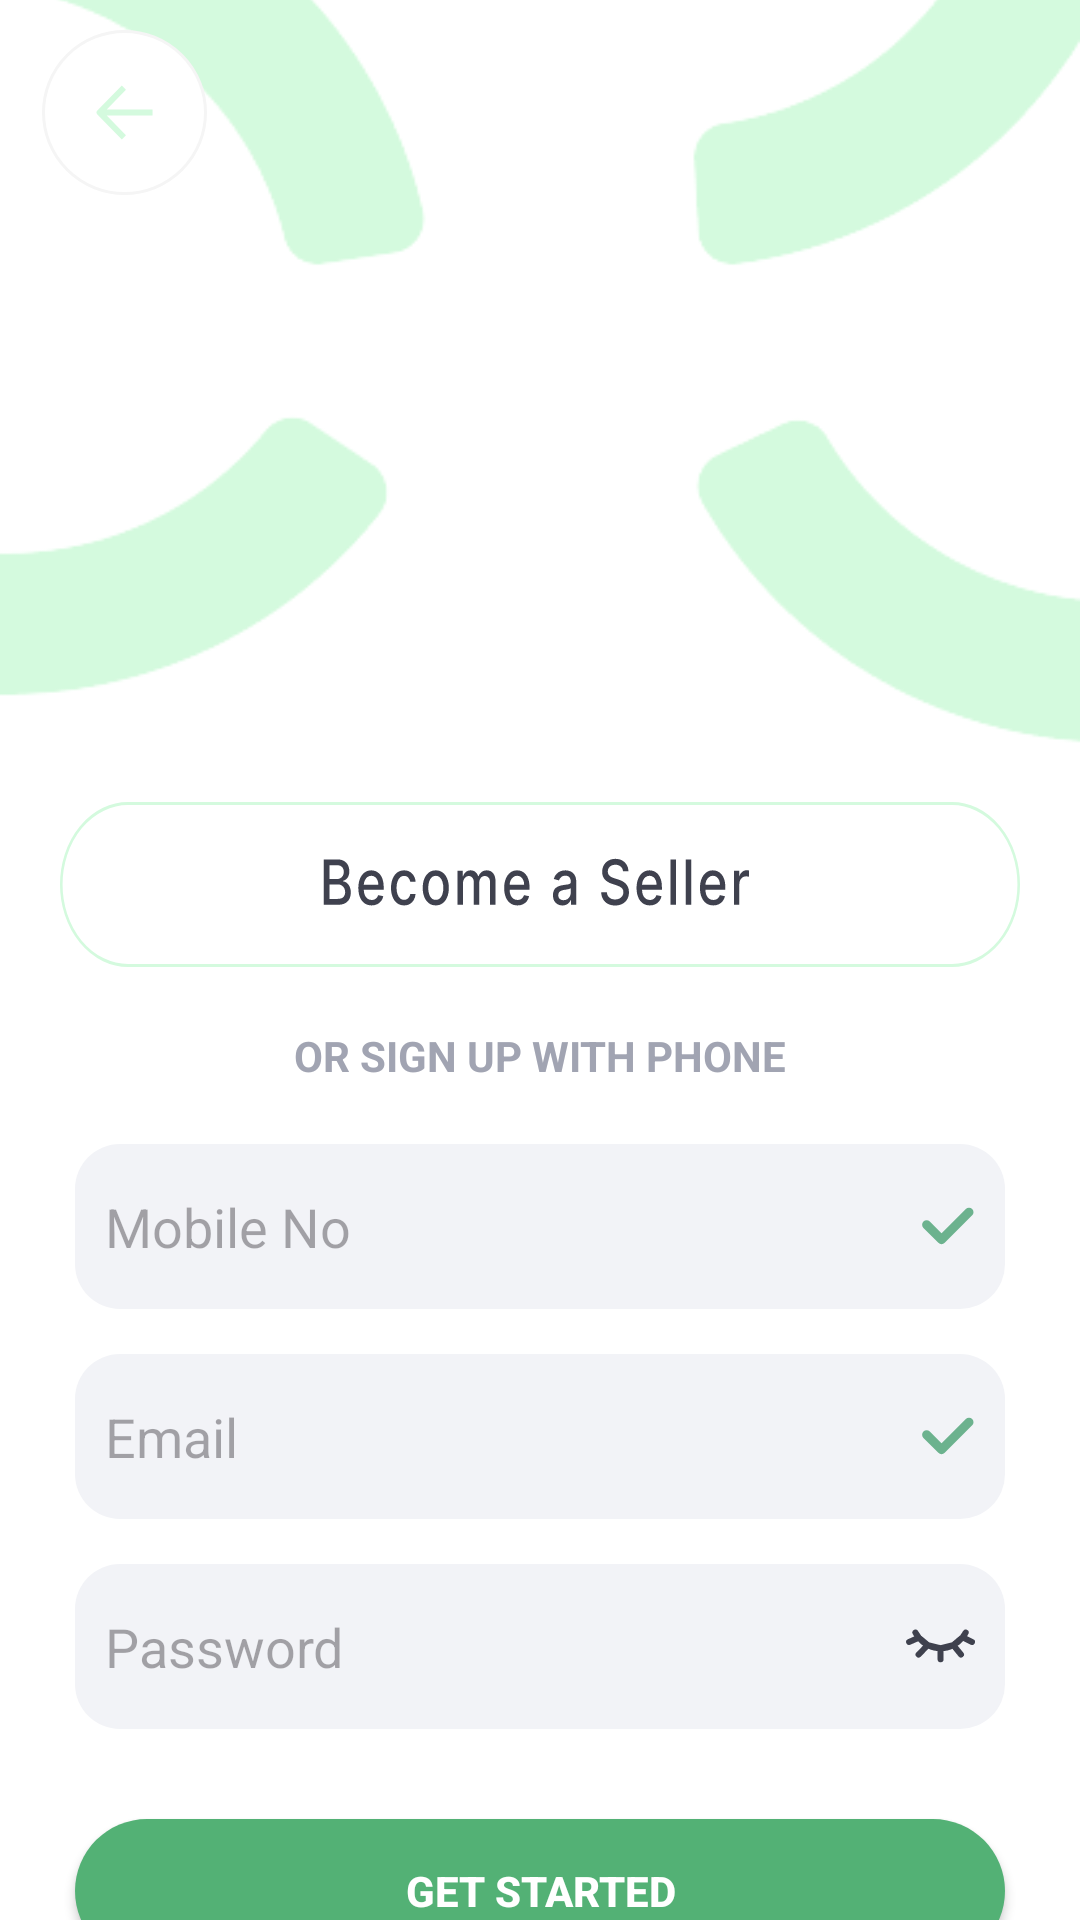

The Android layout XML behind this screen, and the referenced resources:
<!-- AndroidManifest.xml: application theme Theme.KrishiYog -->
<!-- res/layout/activity_signup_screen.xml -->
<?xml version="1.0" encoding="utf-8"?>
<androidx.constraintlayout.widget.ConstraintLayout xmlns:android="http://schemas.android.com/apk/res/android"
    xmlns:app="http://schemas.android.com/apk/res-auto"
    xmlns:tools="http://schemas.android.com/tools"
    android:id="@+id/main"
    android:layout_width="match_parent"
    android:layout_height="match_parent"
    android:background="@color/white"
    tools:context=".SignupScreen">

    <ImageView
        android:layout_width="wrap_content"
        android:layout_height="wrap_content"
        android:src="@drawable/ic_back_round"
        app:layout_constraintStart_toStartOf="parent"
        android:layout_margin="10dp"
        android:elevation="5dp"
        app:layout_constraintTop_toTopOf="parent" />

    <ImageView
        android:id="@+id/login_img"
        android:layout_width="match_parent"
        android:layout_height="wrap_content"
        android:layout_marginTop="-30dp"
        android:src="@drawable/login_img"
        app:layout_constraintEnd_toEndOf="parent"
        app:layout_constraintStart_toStartOf="parent"
        app:layout_constraintTop_toTopOf="parent" />

    <androidx.appcompat.widget.AppCompatButton
        android:id="@+id/sellerBtn"
        android:layout_width="match_parent"
        android:layout_height="55dp"
        android:background="@drawable/seller_btn"
        app:layout_constraintTop_toBottomOf="@id/login_img"
        android:elevation="10dp"
        android:layout_marginHorizontal="20dp"/>

    <TextView
        android:id="@+id/tView"
        android:layout_width="match_parent"
        android:layout_height="wrap_content"
        app:layout_constraintLeft_toLeftOf="parent"
        app:layout_constraintRight_toRightOf="parent"
        app:layout_constraintTop_toBottomOf="@id/sellerBtn"
        android:text="OR SIGN UP WITH PHONE"
        android:textStyle="bold"
        android:textSize="14sp"
        android:textColor="@color/secondaryBlack"
        android:layout_marginTop="20dp"
        android:gravity="center"/>

    <LinearLayout
        android:id="@+id/linear1"
        android:layout_width="match_parent"
        android:layout_height="wrap_content"
        app:layout_constraintLeft_toLeftOf="parent"
        app:layout_constraintRight_toRightOf="parent"
        app:layout_constraintTop_toBottomOf="@id/tView"
        android:orientation="vertical"
        android:layout_marginTop="20dp"
        android:gravity="center">

        <androidx.appcompat.widget.AppCompatEditText
            android:id="@+id/phoneNo"
            android:layout_width="match_parent"
            android:layout_height="55dp"
            android:layout_marginHorizontal="25dp"
            android:hint="Mobile No"
            android:textColor="@color/secondaryBlack"
            android:inputType="phone"
            android:drawableEnd="@drawable/ic_right"
            android:background="@drawable/editbox_round"/>

        <androidx.appcompat.widget.AppCompatEditText
            android:id="@+id/email"
            android:layout_width="match_parent"
            android:layout_height="55dp"
            android:layout_marginHorizontal="25dp"
            android:inputType="textEmailAddress"
            android:hint="Email"
            android:textColor="@color/secondaryBlack"
            android:layout_marginTop="15dp"
            android:drawableEnd="@drawable/ic_right"
            android:background="@drawable/editbox_round"/>

        <androidx.appcompat.widget.AppCompatEditText
            android:id="@+id/password"
            android:layout_width="match_parent"
            android:layout_height="55dp"
            android:layout_marginHorizontal="25dp"
            android:inputType="textVisiblePassword"
            android:hint="Password"
            android:textColor="@color/secondaryBlack"
            android:drawableEnd="@drawable/ic_show"
            android:layout_marginTop="15dp"
            android:background="@drawable/editbox_round"/>

        <androidx.appcompat.widget.AppCompatButton
            android:id="@+id/signBtn"
            android:layout_width="match_parent"
            android:layout_height="wrap_content"
            android:background="@drawable/btn_primary"
            android:layout_marginTop="30dp"
            android:layout_marginHorizontal="25dp"
            android:textColor="@color/white"
            android:textStyle="bold"
            android:textSize="14sp"
            android:text="GET STARTED"/>

    </LinearLayout>

    <TextView
        android:id="@+id/loginBtn"
        android:layout_width="match_parent"
        android:layout_height="wrap_content"
        android:text="@string/login"
        app:layout_constraintTop_toBottomOf="@id/linear1"
        android:layout_marginTop="30dp"
        android:gravity="center"
        android:textSize="14sp"
        android:textColor="@color/secondaryBlack"/>

</androidx.constraintlayout.widget.ConstraintLayout>
<!-- resources referenced by this layout -->
<resources>
  <color name="secondaryBlack">#A1A4B2</color>
  <color name="white">#FFFFFFFF</color>
  <!-- drawable btn_primary (drawable) -->
  <?xml version="1.0" encoding="utf-8"?>
  <selector xmlns:android="http://schemas.android.com/apk/res/android">
  
      <item android:state_pressed="true">
          <shape android:shape="rectangle">
              <solid android:color="#FF437D4D"/>
              <stroke android:width="1dp" android:color="#FF53B175"/>
              <corners android:radius="38dp"/>
              <padding android:left="10dp" android:right="10dp"/>
          </shape>
      </item>
      <item>
          <shape android:shape="rectangle">
              <solid android:color="@color/primary"/>
              <corners android:radius="38dp"/>
              <padding android:left="10dp" android:right="10dp"/>
          </shape>
      </item>
  
  </selector>
  <!-- drawable editbox_round (drawable) -->
  <?xml version="1.0" encoding="utf-8"?>
  <selector xmlns:android="http://schemas.android.com/apk/res/android">
  
      <item>
          <shape android:shape="rectangle">
              <solid android:color="#F2F3F7"/>
              <corners android:radius="15dp"/>
              <padding android:left="10dp" android:right="10dp"/>
          </shape>
      </item>
  
  
  </selector>
  <!-- drawable ic_back_round (drawable) -->
  <vector xmlns:android="http://schemas.android.com/apk/res/android"
      android:width="63dp"
      android:height="63dp"
      android:viewportWidth="63"
      android:viewportHeight="63">
    <path
        android:strokeWidth="1"
        android:pathData="M31.5,54.5L31.5,54.5A27,27 0,0 1,4.5 27.5L4.5,27.5A27,27 0,0 1,31.5 0.5L31.5,0.5A27,27 0,0 1,58.5 27.5L58.5,27.5A27,27 0,0 1,31.5 54.5z"
        android:fillColor="#FFFFFF"
        android:strokeColor="#F5F5F5"/>
    <path
        android:pathData="M40.849,28.5L25.573,28.5L31.984,35.089L30.609,36.5L22.378,28.067C22.075,27.756 22.075,27.256 22.378,26.944L30.609,18.5L31.984,19.911L25.573,26.5L40.849,26.5L40.849,27.5L40.849,28.5Z"
        android:fillColor="@color/secondary"/>
  </vector>
  <!-- drawable ic_right (drawable) -->
  <vector xmlns:android="http://schemas.android.com/apk/res/android"
      android:width="18dp"
      android:height="14dp"
      android:viewportWidth="18"
      android:viewportHeight="14">
    <path
        android:pathData="M1.874,6.572L6.845,11.543L16,2.389"
        android:strokeLineJoin="round"
        android:strokeWidth="3"
        android:fillColor="#00000000"
        android:strokeColor="#6CB28E"
        android:strokeLineCap="round"/>
  </vector>
  <!-- drawable ic_show (drawable) -->
  <vector xmlns:android="http://schemas.android.com/apk/res/android"
      android:width="23dp"
      android:height="12dp"
      android:viewportWidth="23"
      android:viewportHeight="12">
    <path
        android:pathData="M18.855,3.099C19.568,2.211 19.903,1.511 19.903,1.511L18.855,3.099ZM18.855,3.099C18.178,3.943 17.159,4.959 15.764,5.704M18.855,3.099L15.764,5.704M18.855,3.099L22,4.656M11.518,6.752C9.832,6.752 8.423,6.32 7.271,5.704M11.518,6.752L7.271,5.704M11.518,6.752C13.203,6.752 14.612,6.32 15.764,5.704M11.518,6.752L15.764,5.704M11.518,6.752V10.421M7.271,5.704L4.18,8.849M7.271,5.704C5.951,4.998 4.968,4.051 4.292,3.235M7.271,5.704L4.292,3.235M15.764,5.704L18.331,8.849M4.292,3.235C3.503,2.284 3.132,1.511 3.132,1.511L4.292,3.235ZM4.292,3.235L1.036,4.656"
        android:strokeLineJoin="round"
        android:strokeWidth="2"
        android:fillColor="#00000000"
        android:strokeColor="#3F414E"
        android:strokeLineCap="round"/>
  </vector>
  <!-- drawable login_img: png bitmap (drawable, 7529 bytes) -->
  <!-- drawable seller_btn: vector/xml drawable (drawable, 11490 chars, omitted) -->
  <string name="login">ALREADY HAVE AN ACCOUNT? <font color="#53B175">LOG IN</font></string>
  <style name="Theme.KrishiYog" parent="Base.Theme.KrishiYog" />
  <color name="primary">#53B175</color>
  <color name="secondary">#D4FADE</color>
  <style name="Base.Theme.KrishiYog" parent="Theme.Material3.DayNight.NoActionBar">
          
          
      </style>
</resources>
